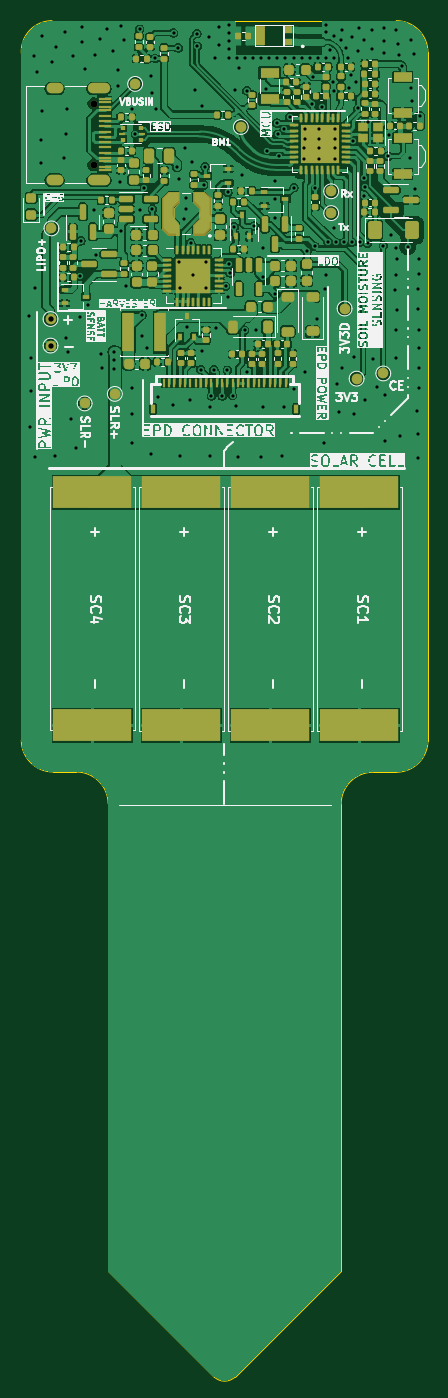
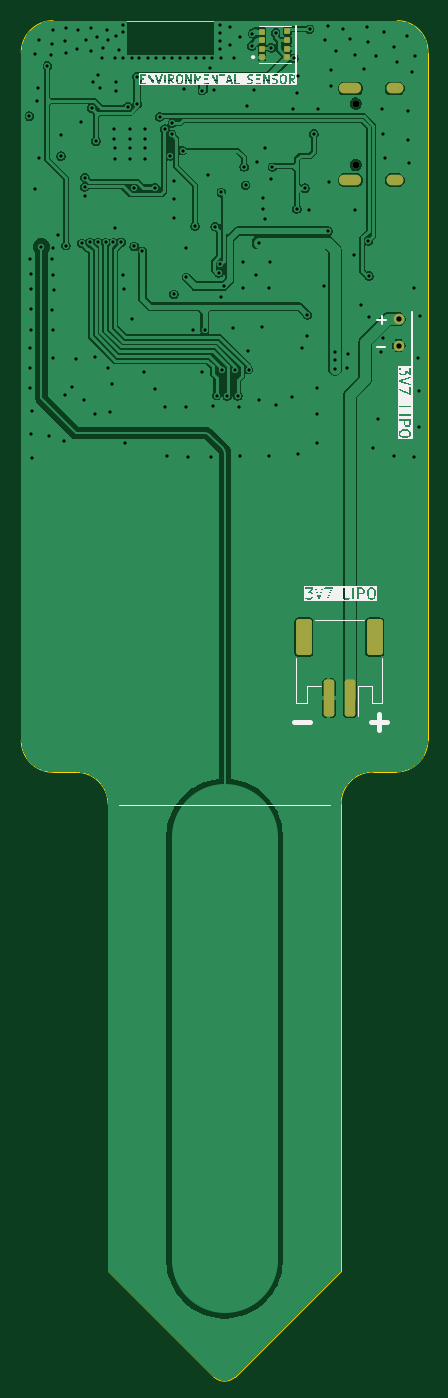
Circuit board: 13 layer files. Board 38.4 x 128.1 mm.
- bottom_copper: unir-B_Cu.gbr (109028 bytes)
- bottom_mask: unir-B_Mask.gbr (2032 bytes)
- paste: unir-B_Paste.gbr (1655 bytes)
- bottom_silk: unir-B_Silkscreen.gbr (63689 bytes)
- outline: unir-Edge_Cuts.gbr (1483 bytes)
- top_copper: unir-F_Cu.gbr (328881 bytes)
- top_mask: unir-F_Mask.gbr (17733 bytes)
- paste: unir-F_Paste.gbr (17399 bytes)
- top_silk: unir-F_Silkscreen.gbr (221495 bytes)
- inner_copper: unir-In1_Cu.gbr (98016 bytes)
- inner_copper: unir-In2_Cu.gbr (98217 bytes)
- drill: unir-NPTH.drl (365 bytes)
- drill: unir-PTH.drl (4736 bytes)

=== bottom_copper: unir-B_Cu.gbr (109028 bytes, source omitted) ===
=== bottom_mask: unir-B_Mask.gbr (2032 bytes, source withheld) ===
=== paste: unir-B_Paste.gbr (1655 bytes, source withheld) ===
=== bottom_silk: unir-B_Silkscreen.gbr (63689 bytes, source omitted) ===
=== outline: unir-Edge_Cuts.gbr ===
%TF.GenerationSoftware,KiCad,Pcbnew,9.0.2*%
%TF.CreationDate,2025-09-17T11:53:36+02:00*%
%TF.ProjectId,plantpal,706c616e-7470-4616-9c2e-6b696361645f,1*%
%TF.SameCoordinates,Original*%
%TF.FileFunction,Profile,NP*%
%FSLAX46Y46*%
G04 Gerber Fmt 4.6, Leading zero omitted, Abs format (unit mm)*
G04 Created by KiCad (PCBNEW 9.0.2) date 2025-09-17 11:53:36*
%MOMM*%
%LPD*%
G01*
G04 APERTURE LIST*
%TA.AperFunction,Profile*%
%ADD10C,0.050000*%
%TD*%
G04 APERTURE END LIST*
D10*
X125880000Y-32940000D02*
G75*
G02*
X128880000Y-35940000I0J-3000000D01*
G01*
X93377360Y-32940000D02*
X125880000Y-32940000D01*
X123680000Y-103908680D02*
X125880000Y-103908680D01*
X110679999Y-160989999D02*
X120680000Y-150990000D01*
X120680000Y-106908680D02*
G75*
G02*
X123680000Y-103908700I3000000J-20D01*
G01*
X120680000Y-150990000D02*
X120680000Y-106908680D01*
X93478680Y-103881320D02*
X95678680Y-103881320D01*
X95678680Y-103881320D02*
G75*
G02*
X98678680Y-106881320I20J-2999980D01*
G01*
X128880000Y-100908680D02*
G75*
G02*
X125880000Y-103908700I-3000000J-20D01*
G01*
X93478680Y-103881320D02*
G75*
G02*
X90478680Y-100881320I20J3000020D01*
G01*
X98678680Y-106881320D02*
X98680000Y-150990000D01*
X108680001Y-160989999D02*
X98680000Y-150990000D01*
X90478681Y-36009471D02*
G75*
G02*
X93377360Y-32939928I2898719J166071D01*
G01*
X110679999Y-160989999D02*
G75*
G02*
X108680001Y-160989999I-999999J1000000D01*
G01*
X90478681Y-100881320D02*
X90478681Y-36009471D01*
X128880000Y-100908680D02*
X128880000Y-35940000D01*
M02*

=== top_copper: unir-F_Cu.gbr (328881 bytes, source omitted) ===
=== top_mask: unir-F_Mask.gbr (17733 bytes, source omitted) ===
=== paste: unir-F_Paste.gbr (17399 bytes, source omitted) ===
=== top_silk: unir-F_Silkscreen.gbr (221495 bytes, source omitted) ===
=== inner_copper: unir-In1_Cu.gbr (98016 bytes, source omitted) ===
=== inner_copper: unir-In2_Cu.gbr (98217 bytes, source omitted) ===
=== drill: unir-NPTH.drl ===
M48
; DRILL file {KiCad 9.0.2} date 2025-09-17T11:53:39+0200
; FORMAT={-:-/ absolute / metric / decimal}
; #@! TF.CreationDate,2025-09-17T11:53:39+02:00
; #@! TF.GenerationSoftware,Kicad,Pcbnew,9.0.2
; #@! TF.FileFunction,NonPlated,1,4,NPTH
FMAT,2
METRIC
; #@! TA.AperFunction,NonPlated,NPTH,ComponentDrill
T1C0.650
%
G90
G05
T1
X97.297Y-40.771
X97.297Y-46.551
M30

=== drill: unir-PTH.drl ===
M48
; DRILL file {KiCad 9.0.2} date 2025-09-17T11:53:39+0200
; FORMAT={-:-/ absolute / metric / decimal}
; #@! TF.CreationDate,2025-09-17T11:53:39+02:00
; #@! TF.GenerationSoftware,Kicad,Pcbnew,9.0.2
; #@! TF.FileFunction,Plated,1,4,PTH
FMAT,2
METRIC
; #@! TA.AperFunction,Plated,PTH,ViaDrill
T1C0.300
; #@! TA.AperFunction,Plated,PTH,ComponentDrill
T2C0.500
; #@! TA.AperFunction,Plated,PTH,ComponentDrill
T3C0.600
%
G90
G05
T1
X91.23Y-60.85
X91.28Y-71.3
X91.36Y-67.94
X91.38Y-64.76
X91.67Y-36.28
X91.76Y-74.14
X91.77Y-58.15
X91.973Y-37.795
X92.3Y-46.4
X92.38Y-44.18
X92.39Y-41.51
X92.46Y-34.42
X93.4Y-36.86
X93.65Y-74.08
X93.726Y-35.408
X94.54Y-45.9
X94.64Y-34.036
X94.68Y-62.86
X94.692Y-43.661
X94.84Y-41.26
X94.869Y-64.237
X95.199Y-70.561
X95.377Y-36.271
X95.682Y-73.33
X96.0Y-60.95
X96.04Y-57.04
X96.1Y-53.73
X96.164Y-34.95
X96.22Y-33.56
X96.495Y-37.516
X96.8Y-59.79
X97.33Y-50.84
X97.409Y-36.22
X97.49Y-55.1
X97.866Y-34.646
X97.99Y-64.45
X98.09Y-65.78
X98.54Y-33.75
X99.136Y-35.839
X99.25Y-64.2
X99.26Y-65.02
X99.26Y-65.81
X99.593Y-37.567
X99.62Y-39.1
X99.83Y-48.17
X99.88Y-33.47
X99.94Y-52.82
X100.18Y-34.79
X100.34Y-58.03
X100.9Y-41.27
X100.93Y-67.63
X100.95Y-72.77
X100.96Y-70.08
X101.258Y-43.634
X101.651Y-33.731
X101.71Y-50.86
X101.854Y-62.687
X101.86Y-60.73
X102.099Y-48.754
X102.33Y-63.83
X102.75Y-73.82
X102.77Y-38.12
X102.82Y-39.76
X102.86Y-50.71
X103.124Y-36.5
X103.22Y-41.25
X103.34Y-68.46
X104.82Y-69.22
X104.851Y-34.087
X105.17Y-46.76
X105.283Y-35.509
X105.334Y-47.879
X105.41Y-55.72
X105.44Y-74.03
X105.5Y-58.2
X105.88Y-51.7
X105.893Y-44.983
X106.01Y-50.71
X106.06Y-49.72
X106.14Y-61.84
X106.41Y-68.74
X106.47Y-53.89
X106.629Y-46.253
X106.72Y-56.96
X106.909Y-39.446
X107.061Y-34.163
X107.112Y-35.331
X107.42Y-65.88
X107.51Y-64.12
X107.544Y-40.97
X107.696Y-48.463
X107.823Y-46.736
X107.94Y-58.21
X107.95Y-55.73
X108.204Y-34.468
X108.25Y-74.03
X108.31Y-69.44
X108.43Y-68.36
X108.65Y-65.88
X108.763Y-36.474
X108.91Y-62.0
X109.144Y-33.579
X109.144Y-35.204
X109.44Y-68.36
X109.763Y-58.01
X109.94Y-65.92
X109.99Y-49.15
X110.033Y-59.03
X110.06Y-36.47
X110.094Y-55.936
X110.095Y-33.324
X110.095Y-34.086
X110.095Y-34.848
X110.095Y-35.61
X110.211Y-56.744
X110.43Y-68.34
X110.57Y-52.39
X110.693Y-39.497
X110.75Y-69.33
X110.849Y-36.484
X110.97Y-74.14
X111.023Y-37.389
X111.277Y-47.523
X111.557Y-62.154
X111.611Y-36.484
X111.785Y-39.548
X111.805Y-66.14
X112.373Y-36.484
X112.471Y-52.324
X112.68Y-62.13
X113.12Y-74.14
X113.135Y-36.484
X113.284Y-57.175
X113.29Y-69.38
X113.309Y-54.407
X113.538Y-39.37
X113.651Y-45.205
X113.897Y-36.484
X114.42Y-49.81
X114.452Y-48.031
X114.452Y-51.562
X114.474Y-58.778
X114.615Y-42.6
X114.659Y-36.484
X114.681Y-43.663
X114.804Y-45.721
X115.14Y-74.09
X115.3Y-69.41
X115.316Y-43.169
X115.421Y-36.484
X115.82Y-42.026
X116.183Y-36.484
X116.23Y-48.692
X116.24Y-67.72
X116.945Y-36.484
X117.196Y-44.958
X117.196Y-45.999
X117.221Y-43.129
X117.221Y-44.145
X117.282Y-66.143
X117.44Y-54.702
X117.735Y-36.484
X117.938Y-40.804
X117.976Y-38.211
X118.22Y-48.76
X118.22Y-54.254
X118.4Y-61.09
X118.469Y-36.484
X118.58Y-44.958
X118.58Y-45.999
X118.605Y-43.129
X118.605Y-44.145
X118.835Y-41.075
X119.1Y-72.85
X119.151Y-58.268
X119.228Y-56.998
X119.231Y-33.33
X119.231Y-34.044
X119.253Y-36.5
X119.421Y-53.851
X119.659Y-35.738
X119.939Y-38.71
X119.964Y-34.341
X119.97Y-39.62
X120.04Y-36.5
X120.05Y-52.56
X120.066Y-44.958
X120.066Y-45.999
X120.091Y-43.129
X120.091Y-44.145
X120.17Y-53.87
X120.31Y-67.23
X120.52Y-69.93
X120.675Y-34.798
X120.726Y-65.735
X120.802Y-33.782
X120.92Y-53.87
X121.158Y-35.535
X121.285Y-36.474
X121.44Y-39.3
X121.63Y-38.08
X121.67Y-53.87
X121.742Y-34.519
X121.833Y-44.324
X121.895Y-64.719
X121.94Y-70.05
X122.072Y-38.76
X122.246Y-41.232
X122.301Y-35.839
X122.33Y-33.6
X122.419Y-53.87
X122.81Y-34.78
X122.869Y-47.752
X122.869Y-49.51
X122.901Y-48.65
X122.98Y-68.76
X123.169Y-53.969
X123.22Y-42.53
X123.56Y-33.78
X123.61Y-35.65
X123.723Y-64.897
X124.05Y-67.5
X124.663Y-54.178
X124.68Y-33.59
X124.7Y-36.03
X124.76Y-34.83
X124.78Y-68.32
X124.81Y-72.64
X125.13Y-45.73
X125.16Y-43.69
X125.38Y-53.18
X125.81Y-58.37
X125.85Y-33.79
X125.85Y-54.42
X125.85Y-56.93
X125.87Y-62.14
X125.89Y-64.82
X125.94Y-60.27
X125.96Y-55.45
X126.01Y-35.15
X126.1Y-36.16
X126.27Y-72.15
X126.416Y-37.211
X126.97Y-54.27
X127.2Y-45.92
X127.23Y-34.77
X127.254Y-39.319
X127.381Y-40.513
X127.59Y-36.13
X127.61Y-48.8
X127.89Y-69.79
X127.91Y-74.26
X127.92Y-60.15
X127.97Y-72.01
X127.98Y-58.32
X128.0Y-56.86
X128.0Y-62.14
X128.03Y-63.8
X128.03Y-67.67
X128.04Y-55.46
X128.05Y-65.75
X128.118Y-41.961
T2
X93.24Y-61.11
X93.24Y-63.62
T3
G00X93.917Y-39.341
M15
G01X93.317Y-39.341
M16
G05
G00X93.917Y-47.981
M15
G01X93.317Y-47.981
M16
G05
G00X98.347Y-39.341
M15
G01X97.247Y-39.341
M16
G05
G00X98.347Y-47.981
M15
G01X97.247Y-47.981
M16
G05
M30
